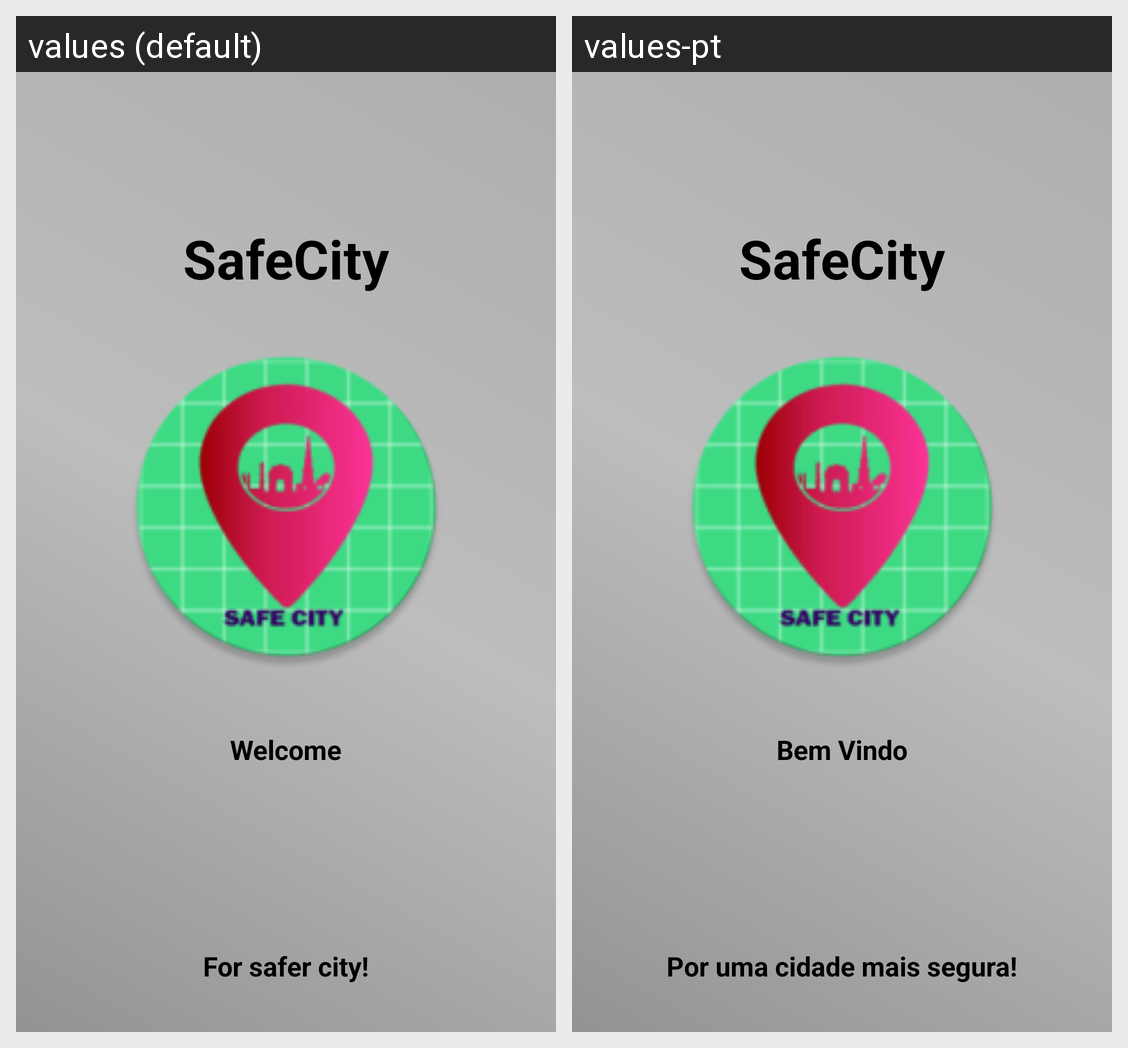

Locale-by-locale string values for the Android screen shown in this grid:
Android screen res/layout/welcome.xml rendered under 2 locales, left to right: values (default), values-pt. Device: Nexus 5 (rendered at 1080×1920; each locale shown at half size, 540×960, under a caption strip naming it); theme Theme.SafeCity.
Strings drawn on this screen, with the default value and each locale's value (text and hints the layout hard-codes, and strings that could not be matched under every locale, appear in the picture but are not listed):

app_name
  values: SafeCity
  values-pt: SafeCity

welcome
  values: Welcome
  values-pt: Bem Vindo

slogan
  values: For safer city!
  values-pt: Por uma cidade mais segura!
